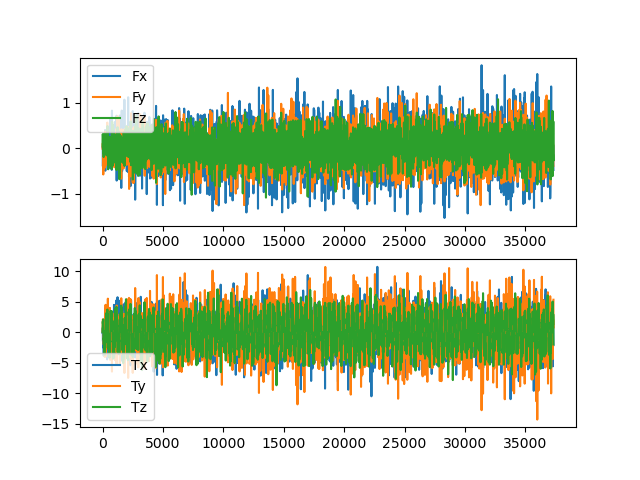

The data file committed next to this chart (first rows):
time(ms), fx, fy, fz, tx, ty, tz
0.1416, 0.009021, -0.01097, 0.04737, -0.07544, 0.1163, 0.02616
20.5, -0.01323, 0.1061, 0.3098, 0.7333, 1.427, 1.772
30.11, -0.3961, 0.01356, 0.2331, -1.381, 2.11, 1.417
40.11, -0.1388, -0.007206, 0.002876, -1.53, 1.151, 1.597
60.41, -0.3368, -0.5755, -0.1106, -2.501, 1.724, 2.097
70.1, -0.1222, -0.354, 0.08711, -1.082, 1, 0.6539
80.08, -0.106, -0.2014, 0.2217, -0.7292, 0.7774, -0.3106
91.18, -0.08215, -0.08832, -0.1941, 1.145, 1.371, -1.245
100.1, -0.1629, -0.454, 0.1708, -3.861, -2.001, -0.923
110.1, -0.002361, -0.0992, 0.1011, -0.2694, -1.472, -1.96
120.1, -0.06289, 0.0261, 0.1401, 0.2399, -0.3098, -1.159
130.1, -0.004396, -0.03017, -0.06508, 0.03549, -0.3968, -0.2771
140.1, 0.0006714, 0.001244, -0.009657, 0.313, 0.01102, 0.1363
150.1, -0.07722, -0.02586, 0.04552, 0.1945, -0.1779, -1.118
160.1, 0.05814, 0.03359, -0.02426, 0.3842, -1.064, -1.533
170.1, -0.04912, -0.005852, 0.3181, -0.3488, -0.9955, -3.494
180.1, -0.01052, 0.04499, -0.1027, -0.5304, -0.968, -1.424
190.1, 0.1849, -0.4266, -0.1493, -1.008, -4.048, -3.685
200.1, -0.1102, 0.01665, 0.2999, 1.073, 0.3543, -0.8364
210.1, 0.3976, 0.361, 0.1535, 3.899, -2.964, -0.4899
220.2, 0.3281, 0.1178, -0.07421, 1.709, -1.101, -2.571
230.1, -0.4935, 0.01403, -0.0906, 0.8838, 2.295, -1.372
240.1, 0.05215, -0.02589, 0.04676, 0.5652, 0.08882, 0.004901
250.1, -0.1443, 0.02817, 0.09011, -0.2984, 4.481, -1.662
260.1, 0.1532, 0.1702, 0.2245, 0.9409, -0.5262, -0.554
270.1, 0.1298, -0.2971, -0.1094, -2.35, -0.1598, 0.1534
280.5, 0.3364, -0.3616, 0.2654, -1.646, -3.943, 1.016
290.1, 0.03802, -0.2339, 0.1681, -2.32, -1.28, 3.075
300.1, -0.006617, 0.1307, -0.05652, 0.9922, -0.9392, 3.059
310.1, 0.02726, 0.0714, 0.08963, 0.04103, -1.172, 1.19
320.1, 0.06163, 0.03587, -0.1084, 0.2508, -0.5097, 0.5041
330.1, -0.03868, -0.02132, 0.05606, -0.2427, -0.319, 0.3068
340.1, -0.02376, -0.04078, 0.03603, -0.5774, -0.1184, 0.3867
350.1, 0.08529, 0.01458, -0.02664, -0.2285, -1.173, 1.517
360.1, -0.01911, 0.03437, 0.06874, -0.2227, -0.7692, 2.475
370.1, -0.3212, 0.2366, -0.0198, 0.5232, 1.377, 1.605
380.1, -0.06217, -0.2869, 0.176, -4.45, 0.479, 2.157
390.1, 0.06383, 0.5613, 0.2583, 1.752, -2.153, 2.253
400.1, 0.07527, -0.2702, -0.1674, -2.093, 0.652, 3.711
410.1, -0.1109, 0.03507, 0.487, -1.427, 0.6718, 1.318
420.1, 0.4182, -0.01383, 0.2182, -1.661, -1.189, 2.377
430.1, 0.0477, -0.2412, -0.1144, -3.274, -0.102, 1.097
440.1, -0.3168, -0.3962, 0.4505, -2.505, 5.488, 2.257
450.1, 0.05945, -0.2419, 0.367, -0.09661, 0.6382, 2.901
460.1, 0.212, -0.1856, 0.1133, -1.45, 0.5756, -0.351
470.1, -0.2452, -0.1133, -0.4617, 0.7563, 0.7866, -0.18
480.4, 0.05931, -0.0944, 0.2485, 0.04575, -0.837, -1.856
490.1, 0.08515, -0.08565, 0.1677, 0.2508, -2.361, -2.742
500.4, -0.1365, -0.1816, 0.1725, -1.281, 0.1457, -1.218
510.1, 0.018, 0.03392, -0.002891, 0.7273, -0.281, -0.6075
520.1, -0.07341, 0.07462, 0.08039, 1.101, 0.1748, -0.5195
530.1, 0.01314, -0.01088, 0.05332, -0.1484, -0.4285, -0.3379
540.1, -0.03391, 0.0137, 0.005916, 0.5106, -0.3718, -1.045
550.1, -0.1339, -0.02224, -0.09233, -0.3232, -0.1513, -2.294
561.3, -0.0933, 0.0006117, -0.005846, 1.479, -0.5014, -4.154
570.1, -0.04305, -0.06932, 0.07487, -1.74, -1.714, -2.617
580.1, -0.1039, 0.1196, 0.2432, 0.6811, 0.47, -2.757
590.1, -0.2148, -0.2857, 0.06346, 0.1193, 1.728, -1.594
600.1, -0.2528, -0.2141, -0.03672, -0.453, 1.66, -1.867
610.1, -0.4321, -0.2125, -0.0706, -1.066, 3.976, -3.089
... 3,636 more rows
